Run: headless pygame with SDL's dummy video driver; simulated clock (each Clock.tick advances the game by its frame time, no real sleeping); random seed 0; keys injected as events and as key.get_pressed() state; mouse plan: one left click at the window centre at the start of phase 2, then a move to the lower-right quarter at the start of phase 3.
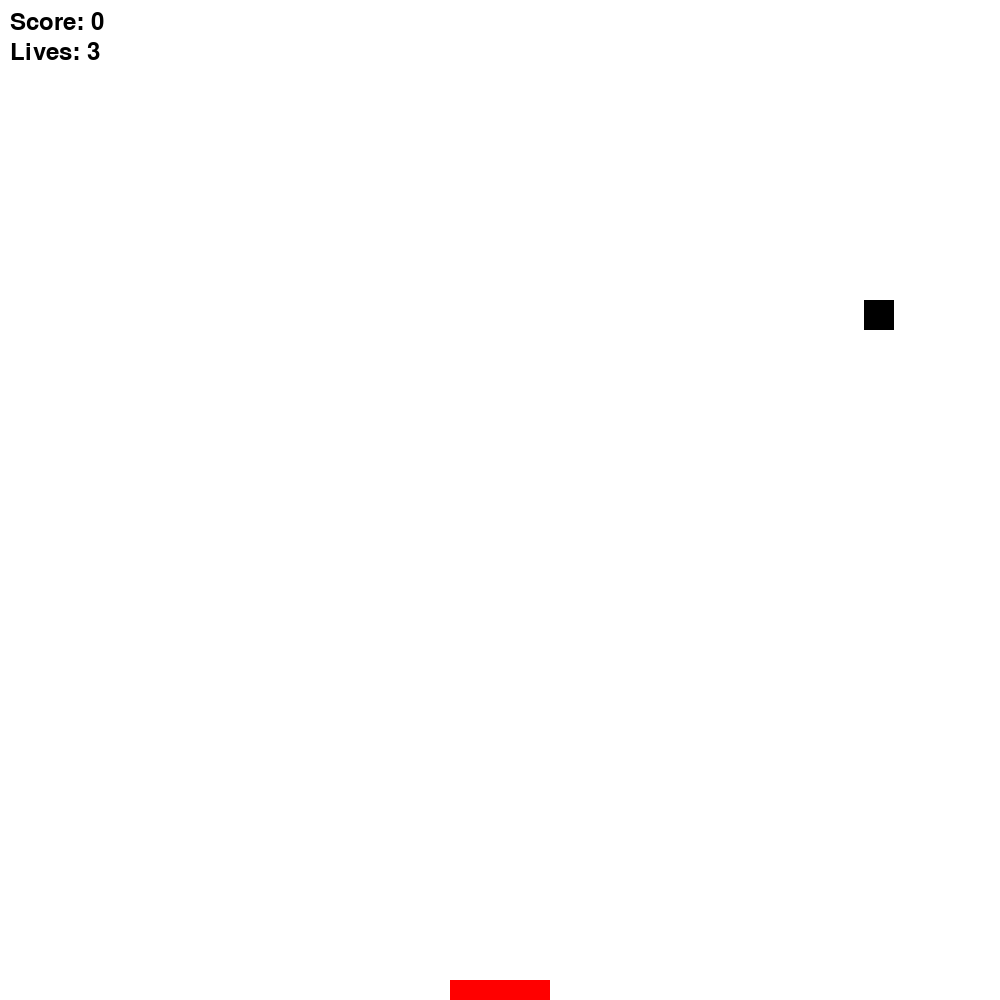
Frame 1 of 4 · flips 1–60 · no input
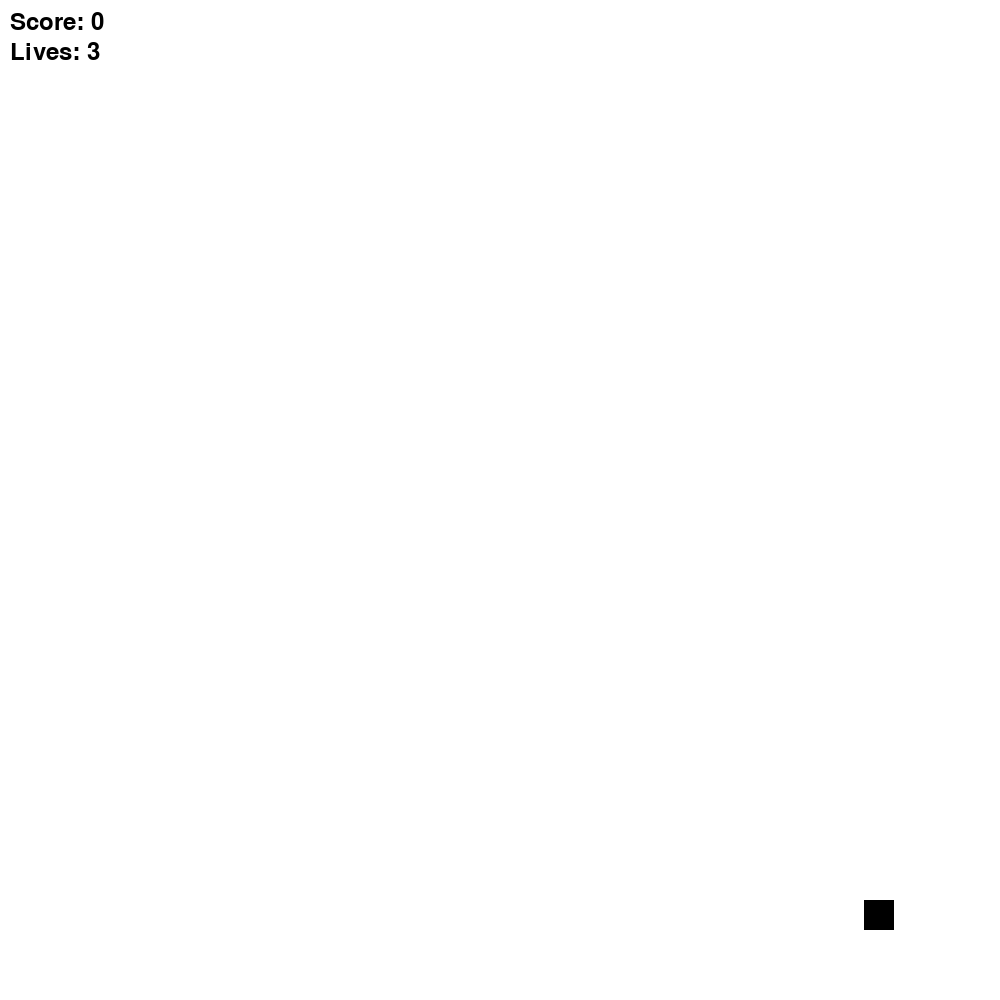
Frame 2 of 4 · flips 61–180 · clicked the window centre · tapped SPACE, RETURN · held RIGHT (→), D
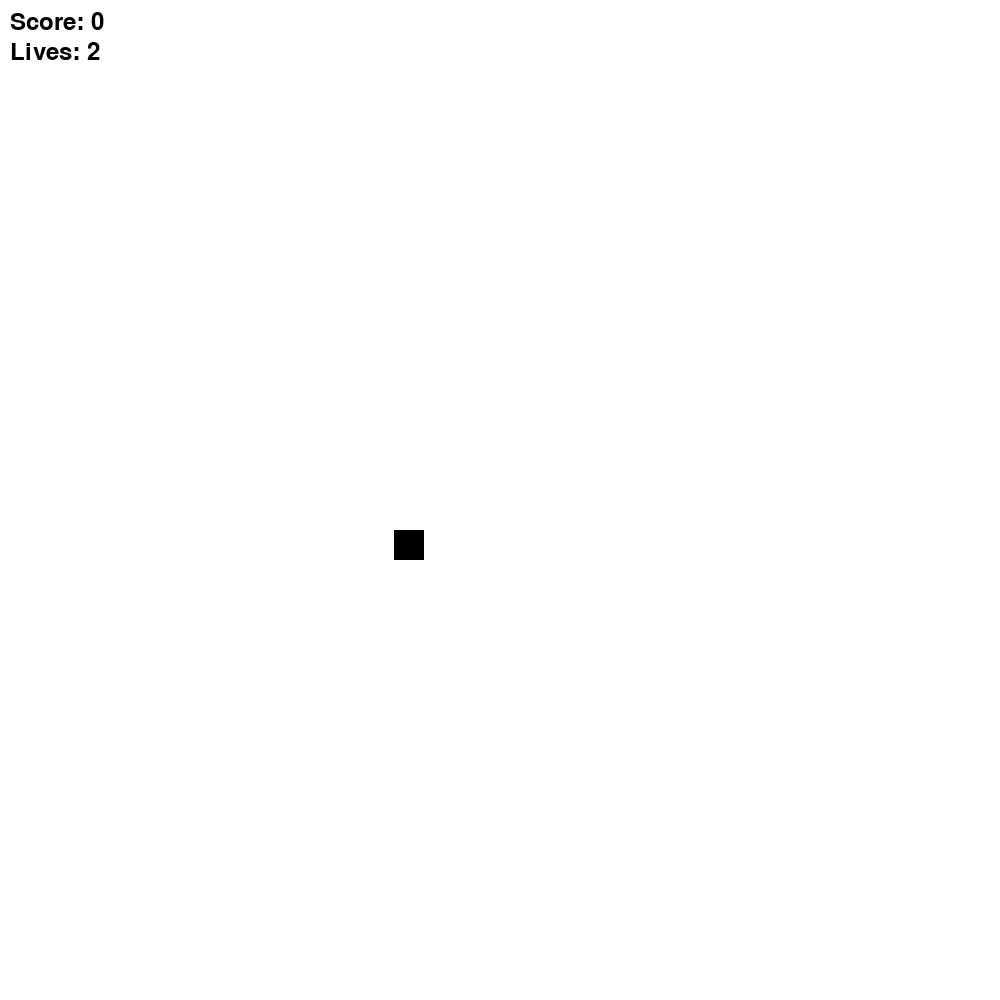
Frame 3 of 4 · flips 181–300 · moved the mouse to the lower-right quarter · held DOWN (↓), S
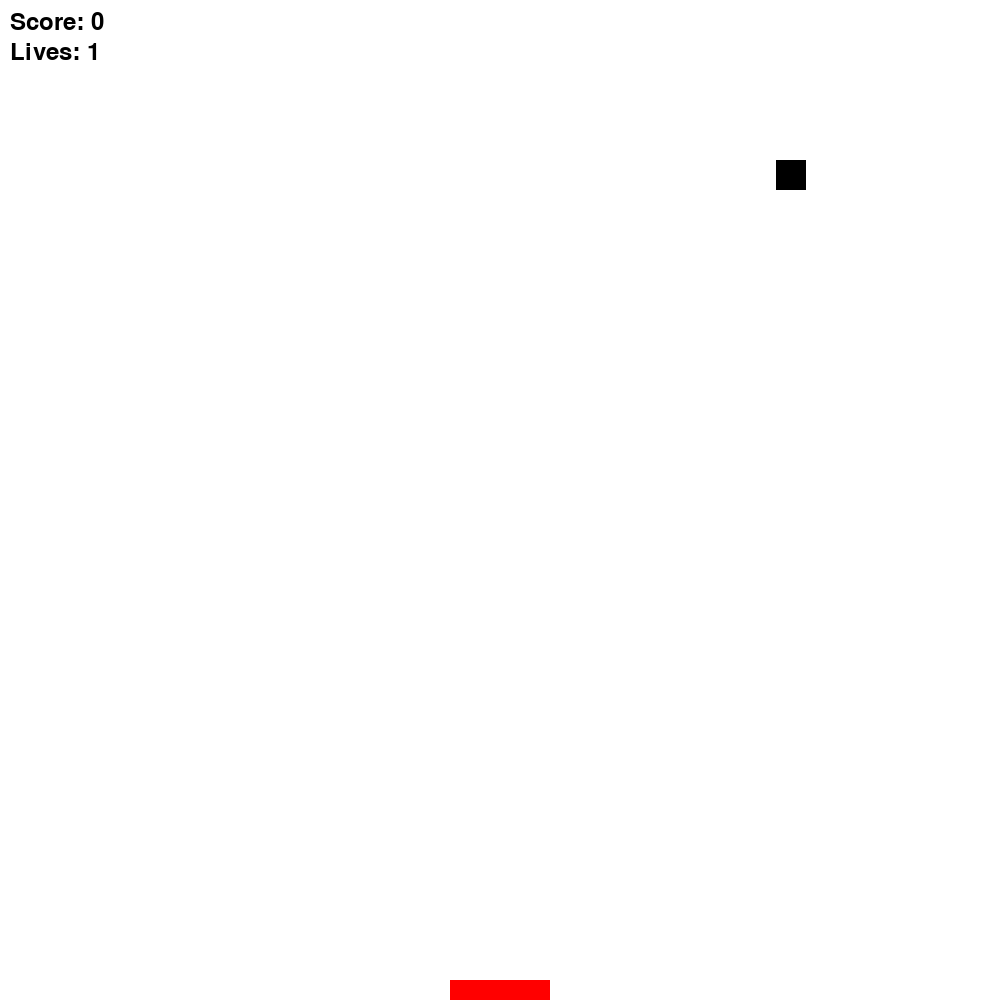
Frame 4 of 4 · flips 301–420 · held LEFT (←), A, UP (↑), W

The pygame program that drew these frames:


import pygame
import sys
import random

# initialize constants
SCREEN_WIDTH = 1000
SCREEN_HEIGHT = 1000
WHITE = (255, 255, 255)
BLACK = (0, 0, 0)
RED = (255, 0, 0)

class Catcher(pygame.sprite.Sprite):
    def __init__(self):
        super().__init__()
        self.image = pygame.Surface((100, 20))
        self.image.fill(RED)
        self.rect = self.image.get_rect()
        self.rect.midbottom = (SCREEN_WIDTH // 2, SCREEN_HEIGHT)

class Ball(pygame.sprite.Sprite):
    def __init__(self, x):
        super().__init__()
        self.image = pygame.Surface((30, 30))
        self.image.fill(BLACK)
        self.rect = self.image.get_rect()
        self.rect.topleft = (x, 0)
        self.speed = 5

    def update(self):
        self.rect.y += self.speed


class Game:
    def __init__(self):
        pygame.init()
        self.screen = pygame.display.set_mode((SCREEN_WIDTH, SCREEN_HEIGHT))
        pygame.display.set_caption('Catch the Ball')
        self.clock = pygame.time.Clock()
        self.reset_game()

    def reset_game(self):
        self.game_over = False
        self.lives = 3
        self.score = 0
        self.catcher = Catcher()
        self.balls = pygame.sprite.Group()
        self.spawn_ball()

    def spawn_ball(self):
        x = random.randint(0, SCREEN_WIDTH - 30)
        ball = Ball(x)
        self.balls.add(ball)

    def run(self, event):
        for event in pygame.event.get():
            if event.type == pygame.QUIT:
                pygame.quit()
                sys.exit()

        keys = pygame.key.get_pressed()
        if keys[pygame.K_LEFT]:
            self.catcher.rect.x -= 5
        if keys[pygame.K_RIGHT]:
            self.catcher.rect.x += 5

        self.screen.fill(WHITE)
        self.balls.update()

        for ball in self.balls:
            if ball.rect.colliderect(self.catcher.rect):
                self.score += 1
                self.balls.remove(ball)
                self.spawn_ball()
            elif ball.rect.bottom >= SCREEN_HEIGHT:
                self.lives -= 1
                self.balls.remove(ball)
                self.spawn_ball()

        if self.lives <= 0:
            self.game_over = True

        if self.game_over:
            font = pygame.font.Font(None, 36)
            text = font.render('Game Over! Click to Restart', True, BLACK)
            text_rect = text.get_rect(center=(SCREEN_WIDTH // 2, SCREEN_HEIGHT // 2))
            self.screen.blit(text, text_rect)

            if event.type == pygame.MOUSEBUTTONDOWN:
                self.reset_game()

        self.balls.draw(self.screen)
        self.screen.blit(self.catcher.image, self.catcher.rect)
        score_font = pygame.font.Font(None, 36)
        score_text = score_font.render('Score: ' + str(self.score), True, BLACK)
        self.screen.blit(score_text, (10, 10))
        lives_text = score_font.render('Lives: ' + str(self.lives), True, BLACK)
        self.screen.blit(lives_text, (10, 40))

        pygame.display.flip()
        self.clock.tick(30)
        return True


if __name__ == "__main__":
    game = Game()
    running = True
    while running:
        event = pygame.event.poll()
        running = game.run(event)
    pygame.quit()
